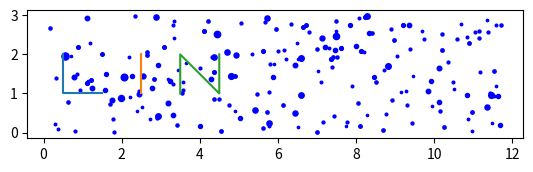
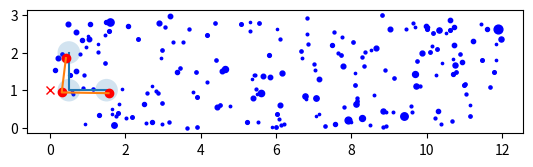
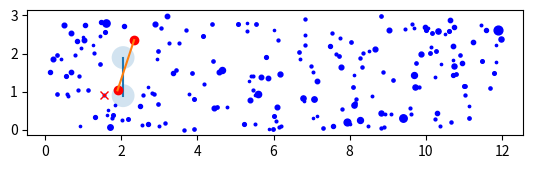
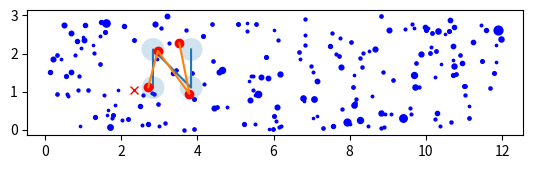
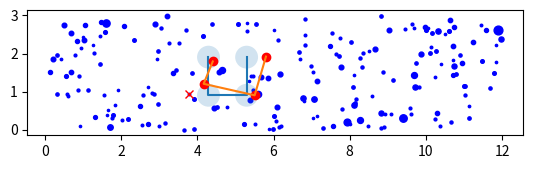
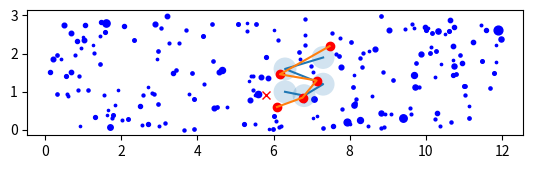
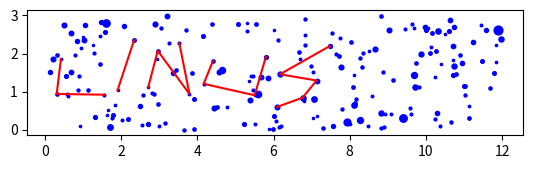

Python code for these plots, in order:
import numpy as np
import os
import matplotlib.pyplot as plt
from dataclasses import dataclass
from scipy.spatial import KDTree
from scipy.stats import halfnorm

canvas_x = 12
canvas_y = 3
n_points = 200

mags = [x for x in (8 - np.exp(halfnorm.rvs(size=10000) / 1.5)) if x > -5]


@dataclass
class Point:
    x: float
    y: float
    mag: float

    def plot(self, ax):
        min_star_size = 0.5
        ax.scatter([self.x], [self.y], s=[
                   (7+min_star_size-(self.mag))*5], c='blue')


def gen_pt() -> Point:
    x, y = np.random.random(2)
    mag = np.random.choice(mags)
    return Point(x*canvas_x, y*canvas_y, mag)


#
# generate stars
# --------------
stars = [gen_pt() for _ in range(n_points)]


def plot_my_stars(stars, ax=None):
    if not ax:
        _, ax = plt.subplots()

    for s in stars:
        s.plot(ax)
    ax.set_aspect('equal')
    return ax


#
# generate L I N words
# --------------------
letters = ['L', 'I', "N"]
L = [[0, 1], [0, 0], [1, 0]]
I = [[0, 1], [0, 0]]
N = [[0, 0], [0, 1], [1, 0], [1, 1]]
U = [[0, 1], [0, 0], [1, 0], [1, 1]]
S = [[1, 1], [0, 0.7], [1, 0.3], [0.5, 0], [0, 0.1]]


def plot_letter(letter, ax, offset_x=0, offset_y=0):
    x, y = np.array(letter)[:, 0], np.array(letter)[:, 1]
    ax.plot(x+offset_x, y+offset_y)


ax = plot_my_stars(stars)
floor = 1
plot_letter(L, ax, offset_y=floor, offset_x=0.5)
plot_letter(I, ax, offset_y=floor, offset_x=2.5)
plot_letter(N, ax, offset_y=floor, offset_x=3.5)


def plot_letter_smart(letter, canvas, lookup, start_point, direction, debug=False):
    start_x, start_y = start_point

    if debug:
        # plot ideal
        ax = plot_my_stars(canvas)
        ax.plot(start_x, start_y, marker='x', c='r')
        plot_letter(letter, ax,
                    offset_x=start_x + direction[0]*space_between_letters,
                    offset_y=start_y + direction[1]*space_between_letters)

        # plot circles around ideal points
        for node in letter:
            x, y = node
            curx, cury = x + start_x + space_between_letters * \
                direction[0], y + start_y + space_between_letters*direction[1]
            circle = plt.Circle((curx, cury), okay_radius, alpha=0.2)
            ax.add_patch(circle)

    brightest_neighbours = []

    # find the brightest star in the circle
    for node in letter:
        x, y = node
        curx, cury = x + start_x + space_between_letters * \
            direction[0], y + start_y + space_between_letters*direction[1]
        query_result = lookup.query_ball_point([curx, cury], okay_radius)

        brightest_mag = 7
        brightest_mag_index = None
        if len(query_result) == 0:
            _, nearest_point = lookup.query([curx, cury])
            brightest_mag_index = nearest_point
            if debug:
                print("no stars within radius, using potentially distant star")
        else:
            for index in query_result:
                if canvas[index].mag < brightest_mag:
                    brightest_mag_index = index

        brightest_neighbour = canvas[brightest_mag_index]
        brightest_neighbours.append(brightest_neighbour)

        if debug:
            # plot brightest star within radius
            ax.plot(brightest_neighbour.x,
                    brightest_neighbour.y, c='r', marker='o')

    brightest_constelation = np.array(
        [[p.x, p.y] for p in brightest_neighbours])
    x, y = brightest_constelation.T
    if debug:
        # plot the brightest setup of lines
        ax.plot(x, y)

    # find the direction to pass to the next letter
    final_x = max(x)
    final_y = min(y)
    direction = [final_x-start_x, final_y-start_y]
    direction = direction / np.linalg.norm(direction)
    return [final_x, final_y], direction, brightest_constelation


#
# GLOBAL vars
space_between_letters = 0.5
debug = True
okay_radius = 0.3

stars = [gen_pt() for _ in range(n_points)]
lookup = KDTree([[p.x, p.y] for p in stars])
start_point = [0, 1]  # pretend bottom left of the previous letter
direction = [1, 0]         # make sure this is magnitude 1

my_bright_letters = []
next_start_point, direction, brightest_constelation = plot_letter_smart(
    L, stars, lookup, start_point=[0, 1], direction=[1, 0], debug=debug)
my_bright_letters.append(brightest_constelation)
next_start_point, direction, brightest_constelation = plot_letter_smart(
    I, stars, lookup, next_start_point, direction, debug=debug)
my_bright_letters.append(brightest_constelation)
next_start_point, direction, brightest_constelation = plot_letter_smart(
    N, stars, lookup, next_start_point, direction, debug=debug)
my_bright_letters.append(brightest_constelation)
next_start_point, direction, brightest_constelation = plot_letter_smart(
    U, stars, lookup, next_start_point, direction, debug=debug)
my_bright_letters.append(brightest_constelation)
next_start_point, direction, brightest_constelation = plot_letter_smart(
    S, stars, lookup, next_start_point, direction, debug=debug)
my_bright_letters.append(brightest_constelation)

# plot the brightest sequence of letters
fig, ax = plt.subplots()
ax = plot_my_stars(stars, ax=ax)
for constelation in my_bright_letters:
    x, y = constelation.T
    ax.plot(x, y, c='r')

plt.show()
